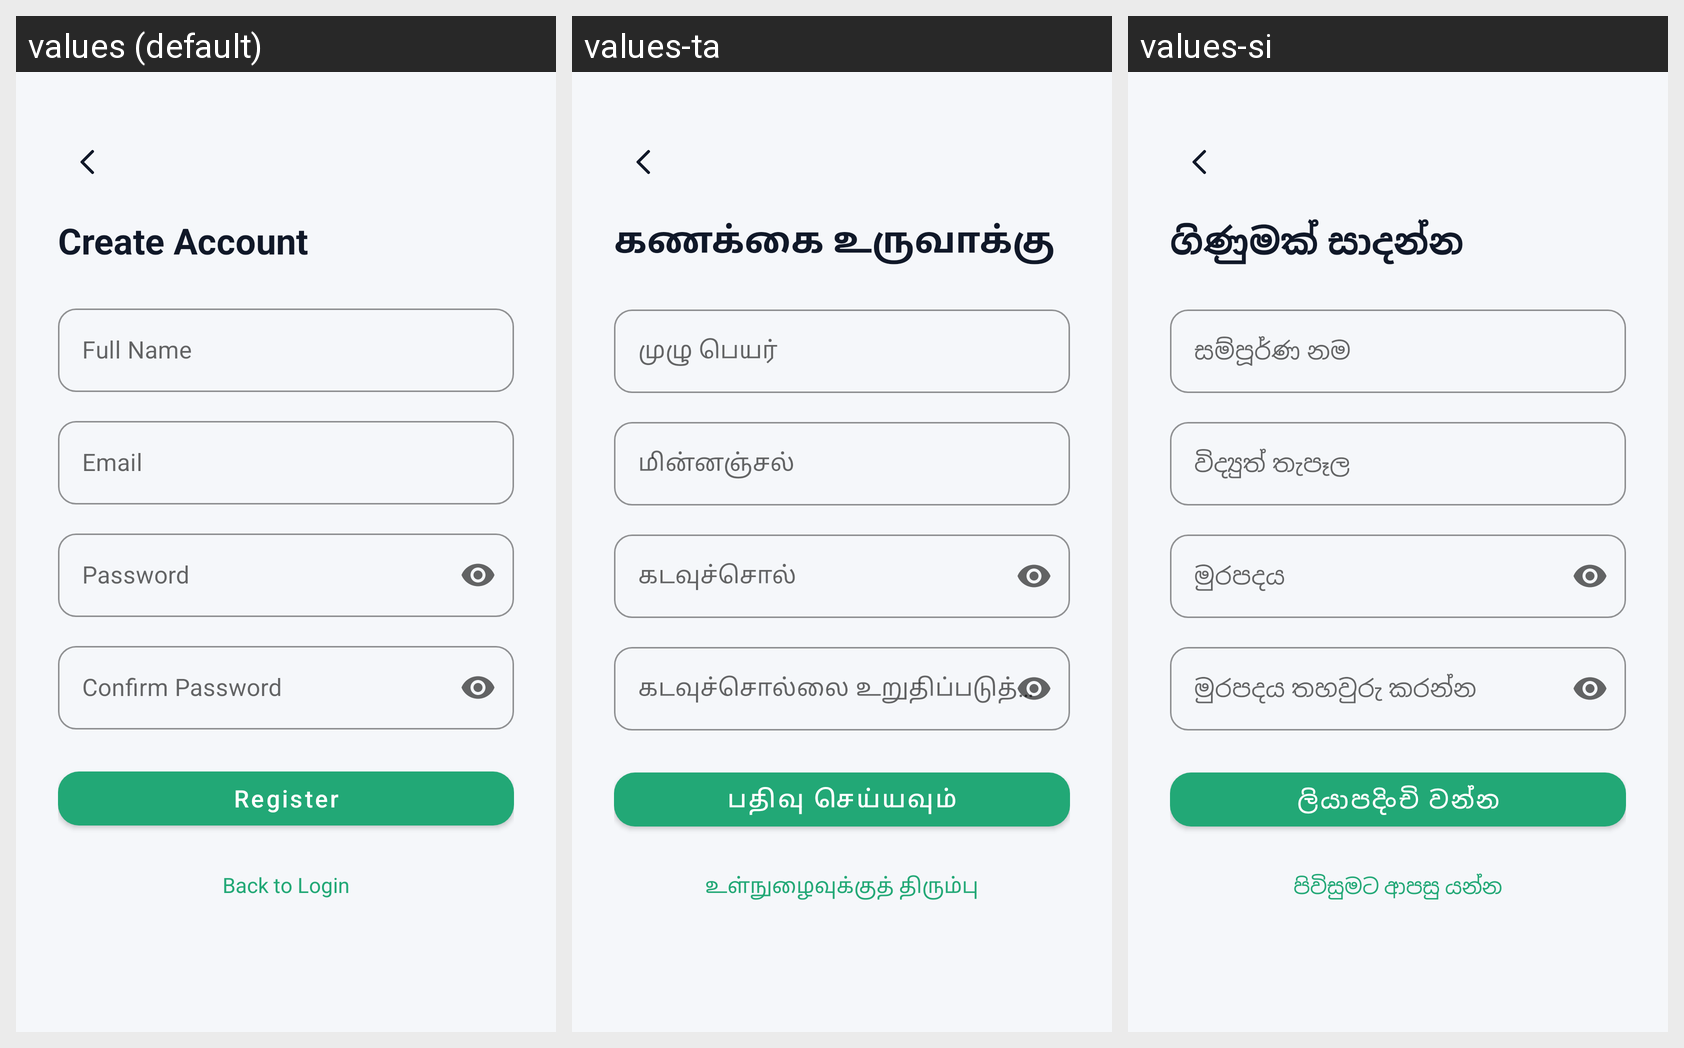

Strings drawn on this Android screen and how each of the app's shown locales translates them:
Android screen res/layout/activity_register.xml rendered under 3 locales, left to right: values (default), values-ta, values-si. Device: Nexus 5 (rendered at 1080×1920; each locale shown at half size, 540×960, under a caption strip naming it); theme Theme.UniExpense.
Strings drawn on this screen, with the default value and each locale's value (text and hints the layout hard-codes, and strings that could not be matched under every locale, appear in the picture but are not listed):

back_to_login
  values: Back to Login
  values-ta: உள்நுழைவுக்குத் திரும்பு
  values-si: පිවිසුමට ආපසු යන්න

register_title
  values: Create Account
  values-ta: கணக்கை உருவாக்கு
  values-si: ගිණුමක් සාදන්න

full_name_hint
  values: Full Name
  values-ta: முழு பெயர்
  values-si: සම්පූර්ණ නම

email_hint
  values: Email
  values-ta: மின்னஞ்சல்
  values-si: විද්‍යුත් තැපෑල

password_hint
  values: Password
  values-ta: கடவுச்சொல்
  values-si: මුරපදය

confirm_password_hint
  values: Confirm Password
  values-ta: கடவுச்சொல்லை உறுதிப்படுத்தவும்
  values-si: මුරපදය තහවුරු කරන්න

btn_register
  values: Register
  values-ta: பதிவு செய்யவும்
  values-si: ලියාපදිංචි වන්න
